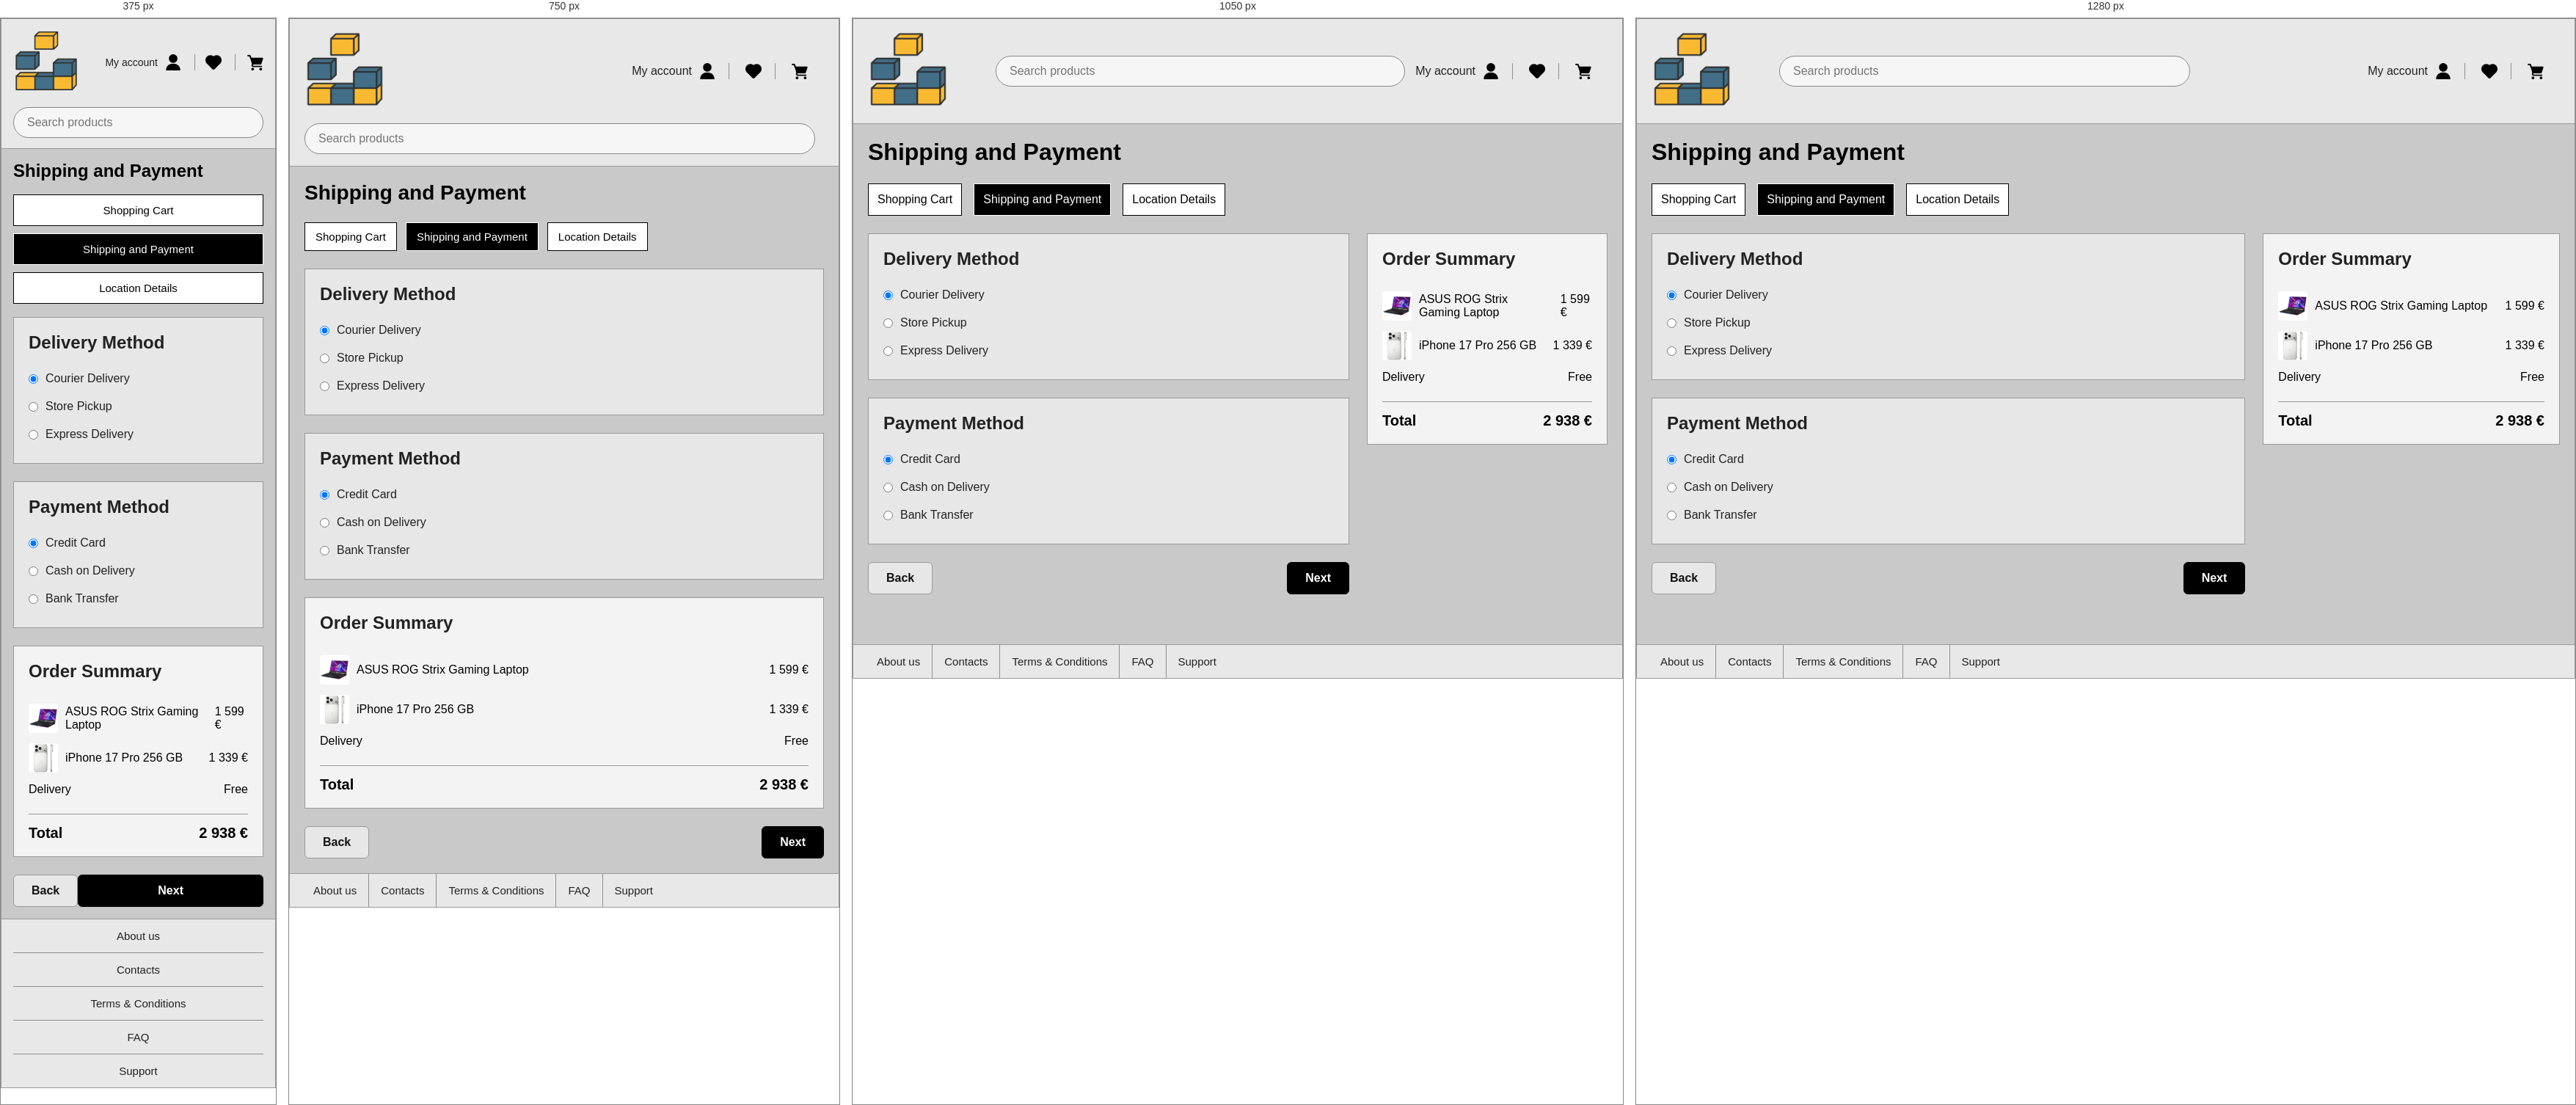
Rendered at 375 px, 750 px, 1050 px and 1280 px, left to right.

<!-- file: cart-step2.html -->
<!DOCTYPE html>
<html lang="en">
<head>
  <meta charset="UTF-8">
  <meta name="viewport" content="width=device-width, initial-scale=1.0">
  <title>Shipping and Payment | TechnoDom</title>

  <link rel="stylesheet" href="css/style.css">
  <link rel="stylesheet" href="css/cart.css">
</head>

<body>

<div class="page-container">

  <!-- HEADER -->
  <header class="site-header">
    <div class="header-top">

      <a href="index.html" class="logo">
        <img src="assets/images/logo.png" alt="TechnoDom logo">
      </a>

      <form class="search-form">
        <input type="text" class="search-input" placeholder="Search products">
      </form>

      <div class="header-actions">

        <div class="account-block">
          <span class="account-name">My account</span>
          <a href="#" class="header-icon">
            <img src="assets/images/user.png" alt="User profile">
          </a>
        </div>

        <div class="shop-icons">
          <a href="#" class="header-icon">
            <img src="assets/images/heart.png" alt="Wishlist">
          </a>

          <a href="cart-step1.html" class="header-icon">
            <img src="assets/images/cart.png" alt="Shopping cart">
          </a>
        </div>

      </div>

    </div>
  </header>

  <!-- MAIN CONTENT -->
  <main class="site-main">
    <section class="cart-page">
      <h1 class="cart-title">Shipping and Payment</h1>

      <div class="checkout-steps">
        <ul class="checkout-steps-list">
          <li>Shopping Cart</li>
          <li class="active">Shipping and Payment</li>
          <li>Location Details</li>
        </ul>
      </div>

      <div class="checkout-step2-layout">

        <div class="shipping-payment-content">

          <div class="checkout-block">
            <h2>Delivery Method</h2>

            <label class="checkout-option">
              <input type="radio" name="delivery" checked>
              <span>Courier Delivery</span>
            </label>

            <label class="checkout-option">
              <input type="radio" name="delivery">
              <span>Store Pickup</span>
            </label>

            <label class="checkout-option">
              <input type="radio" name="delivery">
              <span>Express Delivery</span>
            </label>
          </div>

          <div class="checkout-block">
            <h2>Payment Method</h2>

            <label class="checkout-option">
              <input type="radio" name="payment" checked>
              <span>Credit Card</span>
            </label>

            <label class="checkout-option">
              <input type="radio" name="payment">
              <span>Cash on Delivery</span>
            </label>

            <label class="checkout-option">
              <input type="radio" name="payment">
              <span>Bank Transfer</span>
            </label>
          </div>

        </div>

    <div class="checkout-summary">
    <h2>Order Summary</h2>

    <div class="summary-item">

        <div class="summary-product">
        <img src="assets/images/cat-gaming.jpg" alt="Gaming laptop">
        <span>ASUS ROG Strix Gaming Laptop</span>
        </div>

        <span>1 599 €</span>

    </div>

    <div class="summary-item">

        <div class="summary-product">
        <img src="assets/images/product-1.jpg" alt="iPhone 17 Pro">
        <span>iPhone 17 Pro 256 GB</span>
        </div>

        <span>1 339 €</span>

    </div>

    <div class="summary-item">
        <span>Delivery</span>
        <span>Free</span>
    </div>

    <div class="summary-total">
        <span>Total</span>
        <span>2 938 €</span>
    </div>

    </div>

      <div class="cart-actions cart-actions-between">
        <a href="cart-step1.html" class="cart-back-button">Back</a>
        <a href="cart-step3.html" class="cart-next-button">Next</a>
      </div>
    </section>
  </main>

  <!-- FOOTER -->
  <footer class="site-footer">
    <ul class="footer-list">
      <li class="footer-item"><a href="#">About us</a></li>
      <li class="footer-item"><a href="#">Contacts</a></li>
      <li class="footer-item"><a href="#">Terms &amp; Conditions</a></li>
      <li class="footer-item"><a href="#">FAQ</a></li>
      <li class="footer-item"><a href="#">Support</a></li>
    </ul>
  </footer>

</div>

</body>
</html>

/* @media block from style.css */
@media (max-width: 1200px) {
  .hero-section {
    grid-template-columns: 1fr;
  }

  .hero-right {
    grid-template-columns: 1fr 1fr;
    gap: 18px;
    align-items: stretch;
  }

  .promo-card {
    display: grid;
    grid-template-columns: 220px 1fr;
    align-items: stretch;
    min-height: 220px;
    height: 100%;
  }

  .promo-card img {
    width: 100%;
    height: 100%;
    object-fit: contain;
    background-color: #e7e7e7;
    padding: 12px;
  }

  .promo-text {
    display: flex;
    flex-direction: column;
    justify-content: flex-start;
    text-align: left;
    padding: 20px;
    gap: 8px;
    height: 100%;
  }

  .promo-text h3 {
    min-height: 52px;
  }

  .promo-text p {
    margin-bottom: 0;
  }

  .promo-button {
    margin-top: auto;
    align-self: flex-start;
  }

  .products-grid {
    grid-template-columns: repeat(3, 1fr);
  }

  .search-input {
    max-width: 100%;
  }

  .main-banner img {
    min-height: 340px;
  }
}

/* @media block from style.css */
@media (max-width: 900px) {
  .header-top {
    flex-wrap: wrap;
    gap: 16px;
  }

  .logo {
    order: 1;
  }

  .header-actions {
    order: 2;
    margin-left: auto;
  }

  .search-form {
    order: 3;
    flex-basis: 100%;
    margin-left: 0;
  }

  .search-input {
    max-width: 100%;
  }

  .main-nav {
    padding: 0;
  }

  .nav-top {
    display: flex;
    align-items: center;
    justify-content: space-between;
    padding: 10px 16px;
  }

  .nav-list {
    display: none;
  }

  .main-nav.nav-open .nav-list {
    display: grid;
    grid-template-columns: 1fr 1fr;
    width: 100%;
    border-top: 1px solid #8f8f8f;
  }

  .nav-item {
    border-right: 1px solid #8f8f8f;
    border-bottom: 1px solid #8f8f8f;
  }

  .nav-item:last-child {
    border-bottom: none;
  }

  .nav-item a {
    padding: 16px;
    text-align: left;
  }

  .hero-right {
    grid-template-columns: 1fr;
  }

  .promo-card {
    grid-template-columns: 260px 1fr;
    min-height: 200px;
  }

  .promo-text {
    text-align: left;
    align-items: flex-start;
    padding: 18px;
    gap: 8px;
  }

  .promo-text h3 {
    min-height: 0;
  }

  .promo-button {
    margin-top: auto;
    align-self: flex-start;
  }

  .products-grid {
    grid-template-columns: repeat(2, 1fr);
  }

  .section-header {
    gap: 12px;
  }

    .main-nav.nav-open .nav-toggle span:nth-child(1) {
    transform: translateY(8px) rotate(45deg);
  }

  .main-nav.nav-open .nav-toggle span:nth-child(2) {
    opacity: 0;
  }

  .main-nav.nav-open .nav-toggle span:nth-child(3) {
    transform: translateY(-8px) rotate(-45deg);
  }
}

/* @media block from style.css */
@media (max-width: 600px) {
  .page-container {
    width: 100%;
  }

  .header-top {
    padding: 14px 16px;
  }

  .logo img {
    width: 90px;
  }

  .header-actions {
    gap: 14px;
    padding-right: 0;
  }

  .account-name {
    font-size: 14px;
  }

  .shop-icons {
    gap: 16px;
  }

  .nav-top {
    padding: 10px 14px;
  }

  .nav-mobile-title {
    font-size: 16px;
  }

  .main-nav.nav-open .nav-list {
    grid-template-columns: 1fr;
  }

  /* .nav-item a {
    text-align: left;
    padding: 14px 16px;
  } */

  .nav-item {
    border-right: none;
    border-bottom: 1px solid #8f8f8f;
  }

  .nav-item:last-child {
    border-bottom: none;
  }

  .nav-item a {
    text-align: center;
    padding: 14px 12px;
  }

  .site-main {
    padding: 16px;
  }

  .hero-section {
    gap: 16px;
  }

  .promo-card {
    grid-template-columns: 170px 1fr;
    min-height: 170px;
  }

  .promo-card img {
    width: 100%;
    height: 100%;
    object-fit: contain;
    padding: 10px;
  }

  .main-banner img {
    min-height: 240px;
  }

  .main-banner-content {
    left: 16px;
    right: 16px;
    bottom: 16px;
    max-width: none;
    padding: 16px;
  }

  .main-banner-content h2,
  .section-header h2 {
    font-size: 22px;
  }

  .promo-text {
    padding: 14px;
  }

  .promo-text h3 {
    font-size: 17px;
  }

  .promo-text p {
    font-size: 14px;
  }

  .products-grid {
    grid-template-columns: 1fr;
  }

  .product-card img {
    max-width: 160px;
    height: 160px;
  }

  .product-price {
    font-size: 24px;
  }

  .section-header {
    flex-direction: column;
    align-items: flex-start;
    margin-bottom: 18px;
  }

  .footer-list {
    flex-direction: column;
    align-items: stretch;
  }

  .footer-item {
    border-right: none;
    border-bottom: 1px solid #8f8f8f;
  }

  .footer-item:last-child {
    border-bottom: none;
  }

  .footer-item a {
    text-align: center;
  }
}

/* @media block from cart.css */
@media (max-width: 900px) {
  .checkout-steps-list {
    flex-wrap: wrap;
    gap: 12px;
  }

  .checkout-steps-list > li {
    font-size: 15px;
    padding: 10px 14px;
  }

  .cart-page h1 {
    font-size: 28px;
  }

  .cart-items {
    padding: 16px;
  }

  .cart-item {
    grid-template-columns: 140px 1fr;
    grid-template-areas:
      "image info"
      "image quantity"
      "image price";
    align-items: start;
    gap: 16px;
  }

  .cart-item-image {
    grid-area: image;
  }

  .cart-item-info {
    grid-area: info;
  }

  .cart-item-quantity {
    grid-area: quantity;
  }

  .cart-item-price {
    grid-area: price;
  }

  .cart-item-image img {
    max-width: 140px;
  }

  .cart-item-info h2 {
    font-size: 20px;
  }

  .cart-item-price {
    font-size: 22px;
  }
}

/* @media block from cart.css */
@media (max-width: 600px) {
  .cart-page {
    gap: 18px;
  }

  .cart-page h1 {
    font-size: 24px;
  }

  .checkout-steps-list {
    flex-direction: column;
    gap: 10px;
  }

  .checkout-steps-list > li {
    width: 100%;
    text-align: center;
    padding: 12px;
  }

  .cart-items {
    padding: 14px;
  }

  .cart-item {
    grid-template-columns: 1fr;
    grid-template-areas:
      "image"
      "info"
      "quantity"
      "price";
    justify-items: center;
    text-align: center;
    gap: 14px;
  }

  .cart-item-image img {
    max-width: 220px;
  }

  .cart-item-info h2 {
    font-size: 18px;
  }

  .cart-item-quantity {
    justify-content: center;
  }

  .cart-item-price {
    font-size: 20px;
  }

  .cart-actions {
    justify-content: center;
  }

  .cart-next-button {
    width: 100%;
    max-width: 260px;
    text-align: center;
  }

  .cart-total {
    justify-content: center;
  }
}

/* @media block from cart.css */
@media (max-width: 900px) {
  .checkout-step2-layout {
    grid-template-columns: 1fr;
  }
}

/* @media block from cart.css */
@media (max-width: 900px) {
  .checkout-step3-layout {
    grid-template-columns: 1fr;
  }
}

/* @media block from cart.css */
@media (max-width: 600px) {
  .details-form-grid {
    grid-template-columns: 1fr;
  }

  .form-field-full {
    grid-column: auto;
  }
}